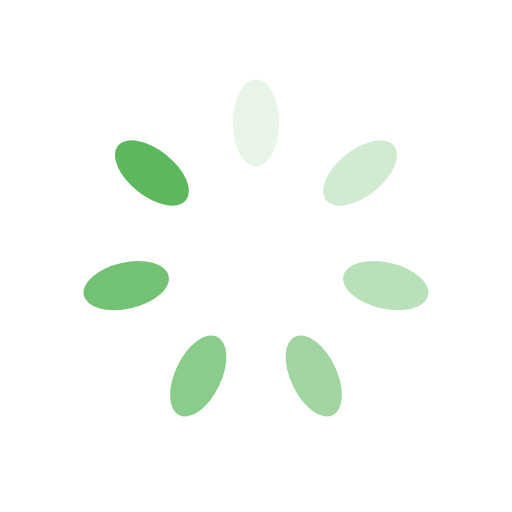
t = 0.00 s
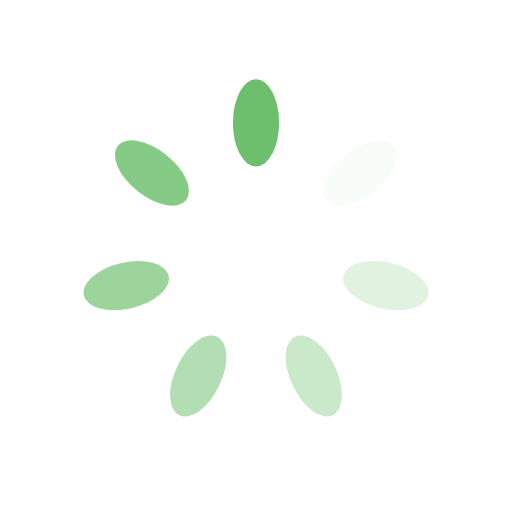
t = 0.25 s
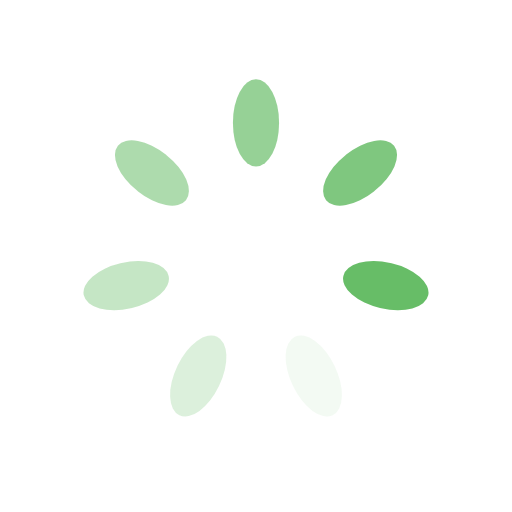
t = 0.50 s
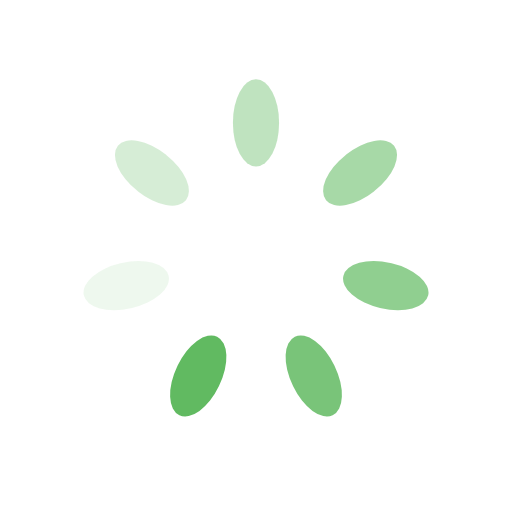
t = 0.75 s

The animated SVG that drew these frames (rendered in a browser with its animation timeline set to each time). Animation: 7 SMIL elements (animate=7); one cycle of 1.00 s, repeats indefinitely.

<svg class="loading-spinner" width="128px"  height="128px"  xmlns="http://www.w3.org/2000/svg" xmlns:xlink="http://www.w3.org/1999/xlink" viewBox="0 0 100 100" preserveAspectRatio="xMidYMid" style="background: none;"><g transform="rotate(0 50 50)">
  <rect x="45.5" y="15.5" rx="24.57" ry="8.370000000000001" width="9" height="17" fill="#5cb85c">
    <animate attributeName="opacity" values="1;0" times="0;1" dur="1s" begin="-0.8571428571428571s" repeatCount="indefinite"></animate>
  </rect>
</g><g transform="rotate(51.42857142857143 50 50)">
  <rect x="45.5" y="15.5" rx="24.57" ry="8.370000000000001" width="9" height="17" fill="#5cb85c">
    <animate attributeName="opacity" values="1;0" times="0;1" dur="1s" begin="-0.7142857142857143s" repeatCount="indefinite"></animate>
  </rect>
</g><g transform="rotate(102.85714285714286 50 50)">
  <rect x="45.5" y="15.5" rx="24.57" ry="8.370000000000001" width="9" height="17" fill="#5cb85c">
    <animate attributeName="opacity" values="1;0" times="0;1" dur="1s" begin="-0.5714285714285714s" repeatCount="indefinite"></animate>
  </rect>
</g><g transform="rotate(154.28571428571428 50 50)">
  <rect x="45.5" y="15.5" rx="24.57" ry="8.370000000000001" width="9" height="17" fill="#5cb85c">
    <animate attributeName="opacity" values="1;0" times="0;1" dur="1s" begin="-0.42857142857142855s" repeatCount="indefinite"></animate>
  </rect>
</g><g transform="rotate(205.71428571428572 50 50)">
  <rect x="45.5" y="15.5" rx="24.57" ry="8.370000000000001" width="9" height="17" fill="#5cb85c">
    <animate attributeName="opacity" values="1;0" times="0;1" dur="1s" begin="-0.2857142857142857s" repeatCount="indefinite"></animate>
  </rect>
</g><g transform="rotate(257.14285714285717 50 50)">
  <rect x="45.5" y="15.5" rx="24.57" ry="8.370000000000001" width="9" height="17" fill="#5cb85c">
    <animate attributeName="opacity" values="1;0" times="0;1" dur="1s" begin="-0.14285714285714285s" repeatCount="indefinite"></animate>
  </rect>
</g><g transform="rotate(308.57142857142856 50 50)">
  <rect x="45.5" y="15.5" rx="24.57" ry="8.370000000000001" width="9" height="17" fill="#5cb85c">
    <animate attributeName="opacity" values="1;0" times="0;1" dur="1s" begin="0s" repeatCount="indefinite"></animate>
  </rect>
</g></svg>
